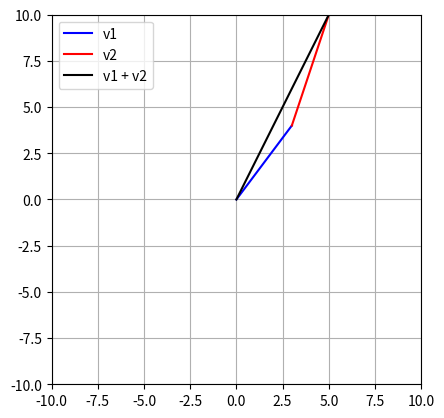

Reproduce this figure in Python.
import numpy as np
import matplotlib.pyplot as plt
from mpl_toolkits.mplot3d import Axes3D

# dua vector dalam R2(dimensi)
v1 = np.array([3, 4])
v2 = np.array([2, 6])

v = v1 + v2;

# buat grafik
plt.plot([0, v1[0]], [0, v1[1]], 'b', label='v1')
plt.plot([0, v2[0]] + v1[0], [0, v2[1]] + v1[1], 'r', label='v2')
plt.plot([0, v[0]], [0, v[1]], 'k', label='v1 + v2')

plt.legend()
plt.axis('square')
plt.axis((-10, 10, -10, 10))
plt.grid()
plt.show()